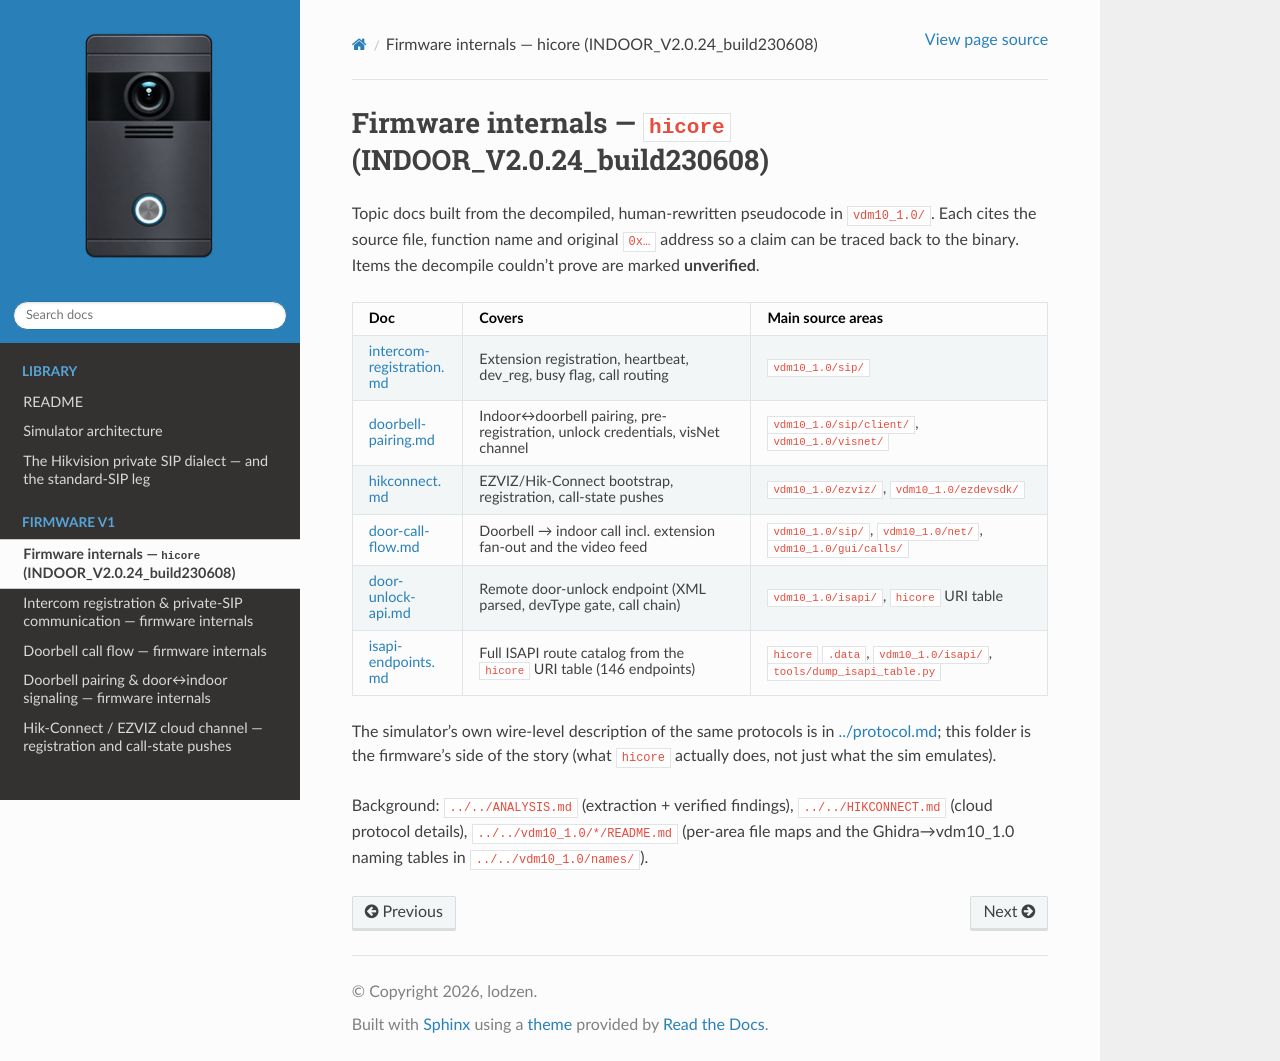

repository: lodzen/metzler-vdm10 · page: firmware/README.html · generator: sphinx

# Firmware internals — `hicore` (INDOOR_V2.0.24_build230608)

Topic docs built from the decompiled, human-rewritten pseudocode in
[`vdm10_1.0/`](../../vdm10_1.0/). Each cites the source file, function name and
original `0x…` address so a claim can be traced back to the binary. Items the
decompile couldn't prove are marked **unverified**.

| Doc | Covers | Main source areas |
|---|---|---|
| [intercom-registration.md](intercom-registration.md) | Extension registration, heartbeat, dev_reg, busy flag, call routing | `vdm10_1.0/sip/` |
| [doorbell-pairing.md](doorbell-pairing.md) | Indoor↔doorbell pairing, pre-registration, unlock credentials, visNet channel | `vdm10_1.0/sip/client/`, `vdm10_1.0/visnet/` |
| [hikconnect.md](hikconnect.md) | EZVIZ/Hik-Connect bootstrap, registration, call-state pushes | `vdm10_1.0/ezviz/`, `vdm10_1.0/ezdevsdk/` |
| [door-call-flow.md](door-call-flow.md) | Doorbell → indoor call incl. extension fan-out and the video feed | `vdm10_1.0/sip/`, `vdm10_1.0/net/`, `vdm10_1.0/gui/calls/` |
| [door-unlock-api.md](door-unlock-api.md) | Remote door-unlock endpoint (XML parsed, devType gate, call chain) | `vdm10_1.0/isapi/`, `hicore` URI table |
| [isapi-endpoints.md](isapi-endpoints.md) | Full ISAPI route catalog from the `hicore` URI table (146 endpoints) | `hicore` `.data`, `vdm10_1.0/isapi/`, `tools/dump_isapi_table.py` |

The simulator's own wire-level description of the same protocols is in
[../protocol.md](../protocol.md); this folder is the firmware's side of the
story (what `hicore` actually does, not just what the sim emulates).

Background: `../../ANALYSIS.md` (extraction + verified findings),
`../../HIKCONNECT.md` (cloud protocol details), `../../vdm10_1.0/*/README.md`
(per-area file maps and the Ghidra→vdm10_1.0 naming tables in
`../../vdm10_1.0/names/`).
